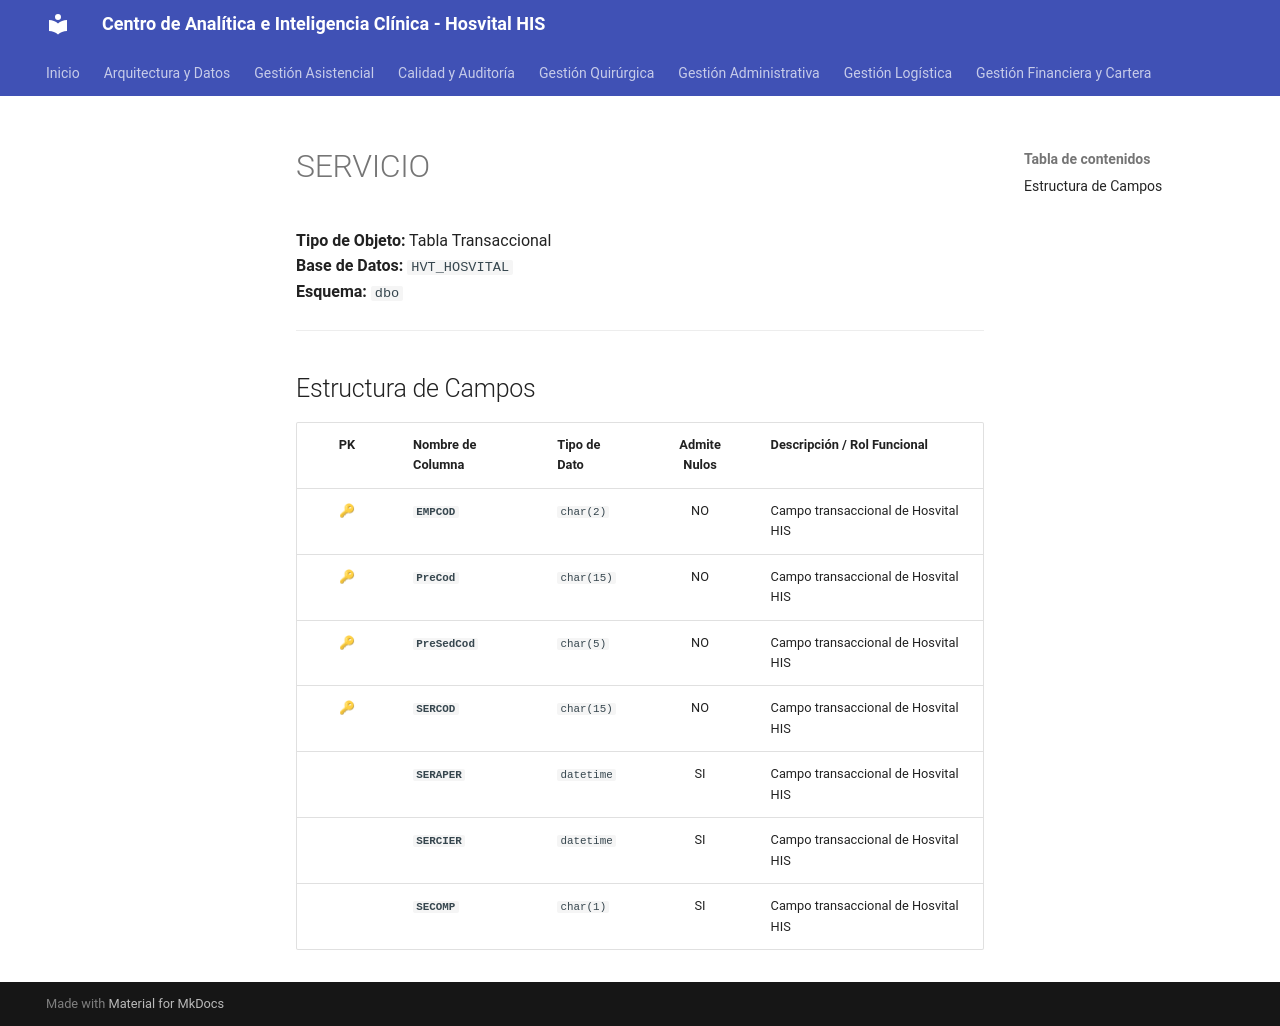

repository: SoporteSaludtech/superset-docs · page: diccionario-general/SERVICIO/index.html · generator: mkdocs

# SERVICIO

**Tipo de Objeto:** Tabla Transaccional  
**Base de Datos:** `HVT_HOSVITAL`  
**Esquema:** `dbo`

---

## Estructura de Campos

| PK | Nombre de Columna | Tipo de Dato | Admite Nulos | Descripción / Rol Funcional |
| :-: | :--- | :--- | :-: | :--- |
| 🔑 | **`EMPCOD`** | `char(2)` | NO | Campo transaccional de Hosvital HIS |
| 🔑 | **`PreCod`** | `char(15)` | NO | Campo transaccional de Hosvital HIS |
| 🔑 | **`PreSedCod`** | `char(5)` | NO | Campo transaccional de Hosvital HIS |
| 🔑 | **`SERCOD`** | `char(15)` | NO | Campo transaccional de Hosvital HIS |
|  | **`SERAPER`** | `datetime` | SI | Campo transaccional de Hosvital HIS |
|  | **`SERCIER`** | `datetime` | SI | Campo transaccional de Hosvital HIS |
|  | **`SECOMP`** | `char(1)` | SI | Campo transaccional de Hosvital HIS |
